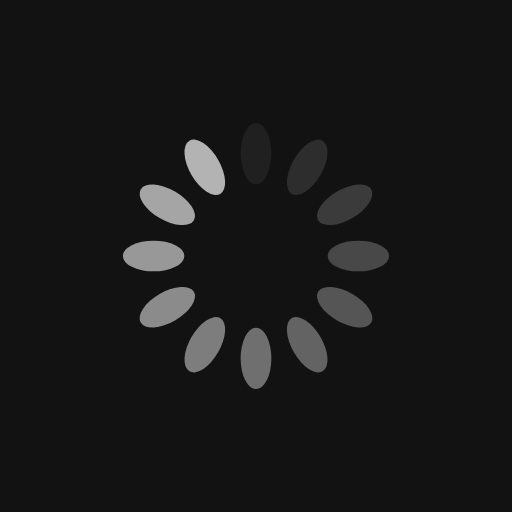
t = 0.00 s
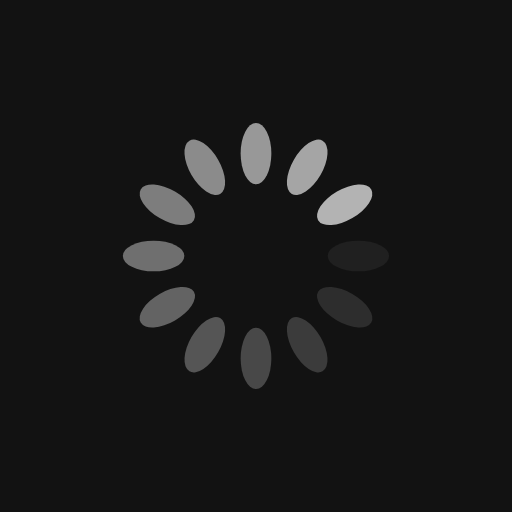
t = 0.25 s
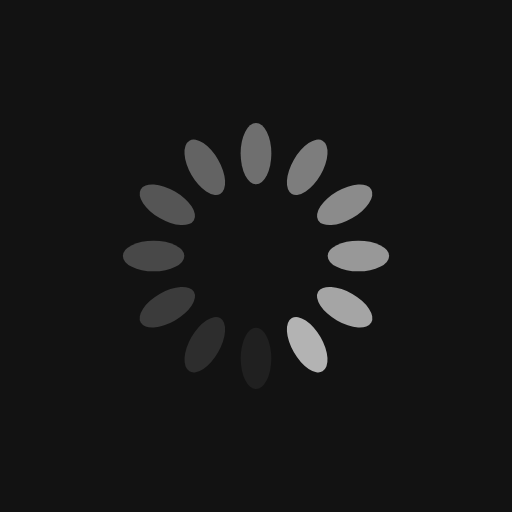
t = 0.50 s
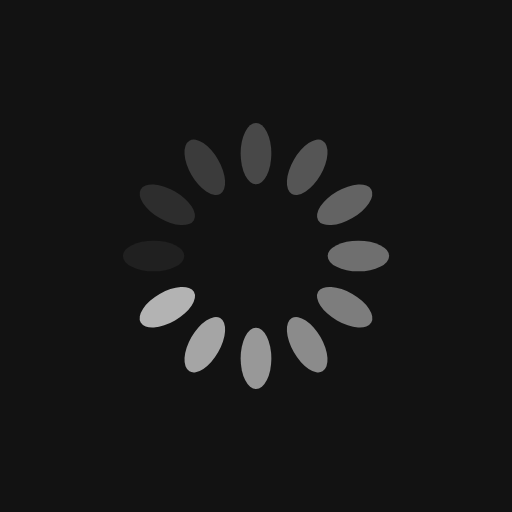
t = 0.75 s

The animated SVG that drew these frames (rendered in a browser with its animation timeline set to each time). Animation: 12 SMIL elements (animate=12); one cycle of 1.00 s, repeats indefinitely.

<?xml version="1.0" encoding="utf-8"?>
<svg xmlns="http://www.w3.org/2000/svg" xmlns:xlink="http://www.w3.org/1999/xlink" style="margin: auto; background: rgb(18, 18, 18); display: block; shape-rendering: auto;" width="200px" height="200px" viewBox="0 0 100 100" preserveAspectRatio="xMidYMid">
<g transform="rotate(0 50 50)">
  <rect x="47" y="24" rx="3" ry="6" width="6" height="12" fill="#b3b3b3">
    <animate attributeName="opacity" values="1;0" keyTimes="0;1" dur="1s" begin="-0.9166666666666666s" repeatCount="indefinite"></animate>
  </rect>
</g><g transform="rotate(30 50 50)">
  <rect x="47" y="24" rx="3" ry="6" width="6" height="12" fill="#b3b3b3">
    <animate attributeName="opacity" values="1;0" keyTimes="0;1" dur="1s" begin="-0.8333333333333334s" repeatCount="indefinite"></animate>
  </rect>
</g><g transform="rotate(60 50 50)">
  <rect x="47" y="24" rx="3" ry="6" width="6" height="12" fill="#b3b3b3">
    <animate attributeName="opacity" values="1;0" keyTimes="0;1" dur="1s" begin="-0.75s" repeatCount="indefinite"></animate>
  </rect>
</g><g transform="rotate(90 50 50)">
  <rect x="47" y="24" rx="3" ry="6" width="6" height="12" fill="#b3b3b3">
    <animate attributeName="opacity" values="1;0" keyTimes="0;1" dur="1s" begin="-0.6666666666666666s" repeatCount="indefinite"></animate>
  </rect>
</g><g transform="rotate(120 50 50)">
  <rect x="47" y="24" rx="3" ry="6" width="6" height="12" fill="#b3b3b3">
    <animate attributeName="opacity" values="1;0" keyTimes="0;1" dur="1s" begin="-0.5833333333333334s" repeatCount="indefinite"></animate>
  </rect>
</g><g transform="rotate(150 50 50)">
  <rect x="47" y="24" rx="3" ry="6" width="6" height="12" fill="#b3b3b3">
    <animate attributeName="opacity" values="1;0" keyTimes="0;1" dur="1s" begin="-0.5s" repeatCount="indefinite"></animate>
  </rect>
</g><g transform="rotate(180 50 50)">
  <rect x="47" y="24" rx="3" ry="6" width="6" height="12" fill="#b3b3b3">
    <animate attributeName="opacity" values="1;0" keyTimes="0;1" dur="1s" begin="-0.4166666666666667s" repeatCount="indefinite"></animate>
  </rect>
</g><g transform="rotate(210 50 50)">
  <rect x="47" y="24" rx="3" ry="6" width="6" height="12" fill="#b3b3b3">
    <animate attributeName="opacity" values="1;0" keyTimes="0;1" dur="1s" begin="-0.3333333333333333s" repeatCount="indefinite"></animate>
  </rect>
</g><g transform="rotate(240 50 50)">
  <rect x="47" y="24" rx="3" ry="6" width="6" height="12" fill="#b3b3b3">
    <animate attributeName="opacity" values="1;0" keyTimes="0;1" dur="1s" begin="-0.25s" repeatCount="indefinite"></animate>
  </rect>
</g><g transform="rotate(270 50 50)">
  <rect x="47" y="24" rx="3" ry="6" width="6" height="12" fill="#b3b3b3">
    <animate attributeName="opacity" values="1;0" keyTimes="0;1" dur="1s" begin="-0.16666666666666666s" repeatCount="indefinite"></animate>
  </rect>
</g><g transform="rotate(300 50 50)">
  <rect x="47" y="24" rx="3" ry="6" width="6" height="12" fill="#b3b3b3">
    <animate attributeName="opacity" values="1;0" keyTimes="0;1" dur="1s" begin="-0.08333333333333333s" repeatCount="indefinite"></animate>
  </rect>
</g><g transform="rotate(330 50 50)">
  <rect x="47" y="24" rx="3" ry="6" width="6" height="12" fill="#b3b3b3">
    <animate attributeName="opacity" values="1;0" keyTimes="0;1" dur="1s" begin="0s" repeatCount="indefinite"></animate>
  </rect>
</g>
<!-- [ldio] generated by https://loading.io/ --></svg>
